Dataset: cancerous_and_non-cancerous (GitHub, KrishYadav454/Malignancy-Detection-in-Lung-Nodules-Using-CNN). Classes: cancerous, non-cancerous.

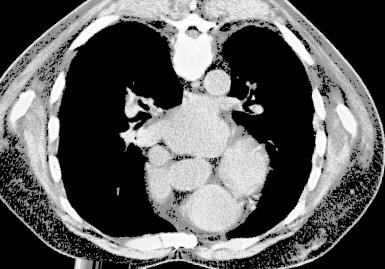
Label: cancerous

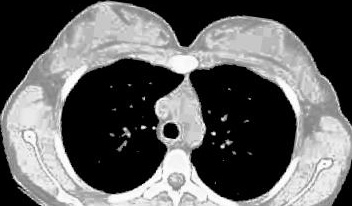
Label: non-cancerous

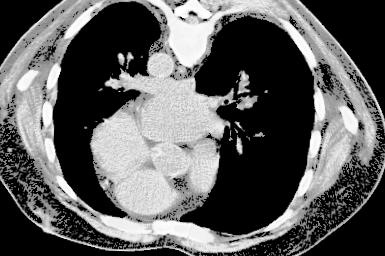
Label: cancerous

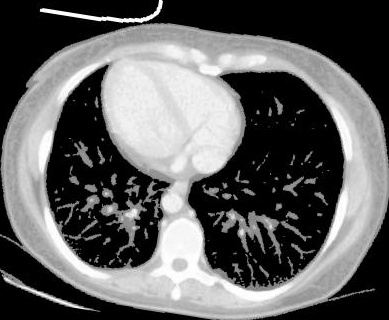
Label: non-cancerous

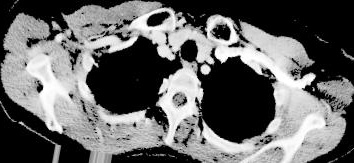
Label: cancerous

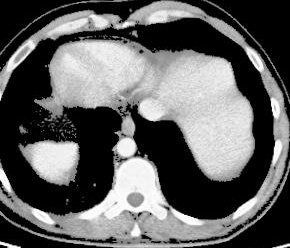
Label: cancerous
